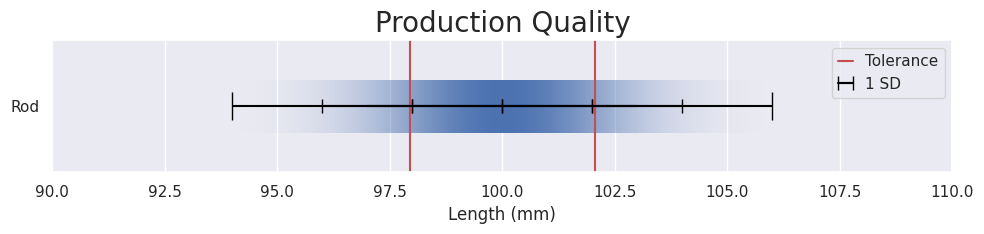

The matplotlib source for this figure:
import numpy as np
import seaborn as sns
from matplotlib import pyplot as plt
from matplotlib.colors import LinearSegmentedColormap
import scipy.stats as stats

def main():
    sns.set()
    fig, ax = plt.subplots()
    ax.set_title('Production Quality', size=20)
    
    sd = 2.0
    mean = 100.0
    ax.barh([0], [mean], xerr=[sd * 3], tick_label=['Rod'], align='center', color='none', linewidth=0, ecolor='black', capsize=10)[0]
    ax.errorbar([mean + (i - 2 + 0.5) * sd for i in range(0, 4)], np.full(4, 0), xerr=sd * 0.5, label='1 SD', color='black', capsize=5)

    y = -0.4
    h = 0.8
    cdict = color_segment(sns.color_palette()[0])
    cmap = LinearSegmentedColormap('error_bar', cdict)   
    grad = stats.norm.pdf(np.linspace(-3, 3, 1001))
    grad = np.atleast_2d(grad)
    ax.imshow(grad, cmap=cmap, extent=[mean - 3 * sd, mean + 3 * sd, y, y + h], aspect='auto', zorder=1)

    ax.set_xlabel('Length (mm)')
    ax.grid(False, axis='y')
    ax.axvline(97.95, label='Tolerance', color='r')
    ax.axvline(102.05, color='r')
    ax.set_ylim(-1, 1)
    ax.set_xlim(90, 110)
    ax.legend(handlelength=1)
    fig.set_size_inches(10, 2.5)
    plt.tight_layout()
    plt.show()

def color_segment(color):
    return {
        'red': [[0.0, color[0], color[0]], [1.0, color[0], color[0]]],
        'green': [[0.0, color[1], color[1]], [1.0, color[1], color[2]]],
        'blue': [[0.0, color[2], color[2]], [1.0, color[2], color[2]]],
        'alpha': [[0.0, 0.0, 0.0], [1.0, 1.0, 1.0]]
    }

if __name__ == "__main__":
    main()